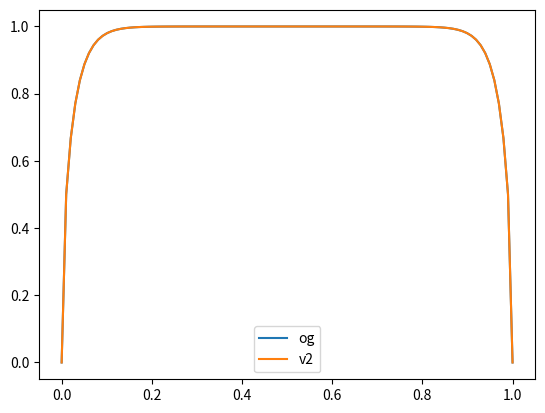

Write Python code to recreate this figure.
import numpy as np
import matplotlib.pyplot as plt


def calculate_prandtl_correction(B:float,
                                 TSR:float,
                                 a:float,
                                 r_R:float,
                                 a_:float=0,
                                 r_R_H:float=0)->float:
    """Method to compute prandtl hub/tip-loss correction"""

    d = (2*np.pi/B)*(1-a)/np.sqrt(TSR**2+(1-a)**2)
    
    f_tip  = 2/np.pi*np.arccos(np.exp((-np.pi*(1-r_R)/d)))
    f_root = 2/np.pi*np.arccos(np.exp((-np.pi*(r_R)/d))) #reversed
    
    return f_tip*f_root


def calculate_prandtl_correction2(B:float,
                                 TSR:float,
                                 a:float,
                                 a_line:float,
                                 r_R:float,
                                 r_R_H:float=0)-> float:
    """
    Source: 2.84 - 'exact'correction suugested by Betz and Prandtl, assuming
    Vn = Uinf(1-a) and Vt = Ome*r*(1+a') [E. Branlard 2011]

    """
    d = -B/2*np.sqrt(1+TSR**2*((1+a_line)/(1-a))**2)
    f_tip  = 2/np.pi*np.arccos(np.exp(d*(1-r_R)))
    f_root = 2/np.pi*np.arccos(np.exp(d*(r_R-r_R_H)))
    return f_tip*f_root

def calculate_prandtl_correction3(B:float,
                                 phi:float,
                                 r_R:float,
                                 r_R_H:float=0)-> float:
    """
    Source: 2.84 - 'exact'correction suugested by Betz and Prandtl, assuming
    Vn = Uinf(1-a) and Vt = Ome*r*(1+a') [E. Branlard 2011]

    modified in terms of phi
    """
    d = -B/2*1/np.abs(np.sin(phi))
    f_tip  = 2/np.pi*np.arccos(np.exp(d*(1-r_R)))
    f_root = 2/np.pi*np.arccos(np.exp(d*(r_R-r_R_H)))
    return f_tip*f_root


if __name__ == "__main__":
    B = 40
    TSR = 1.4
    a = 0.001
    a_line = 0.0001

    r_R = np.linspace(0,1,100)
    f1 = calculate_prandtl_correction(B, TSR, a, r_R)
    f2 = calculate_prandtl_correction2(B, TSR, a, a_line, r_R)

    fig, ax = plt.subplots()

    ax.plot(r_R, f1, label='og')
    ax.plot(r_R, f2, label='v2')

    ax.legend()

    plt.show()
